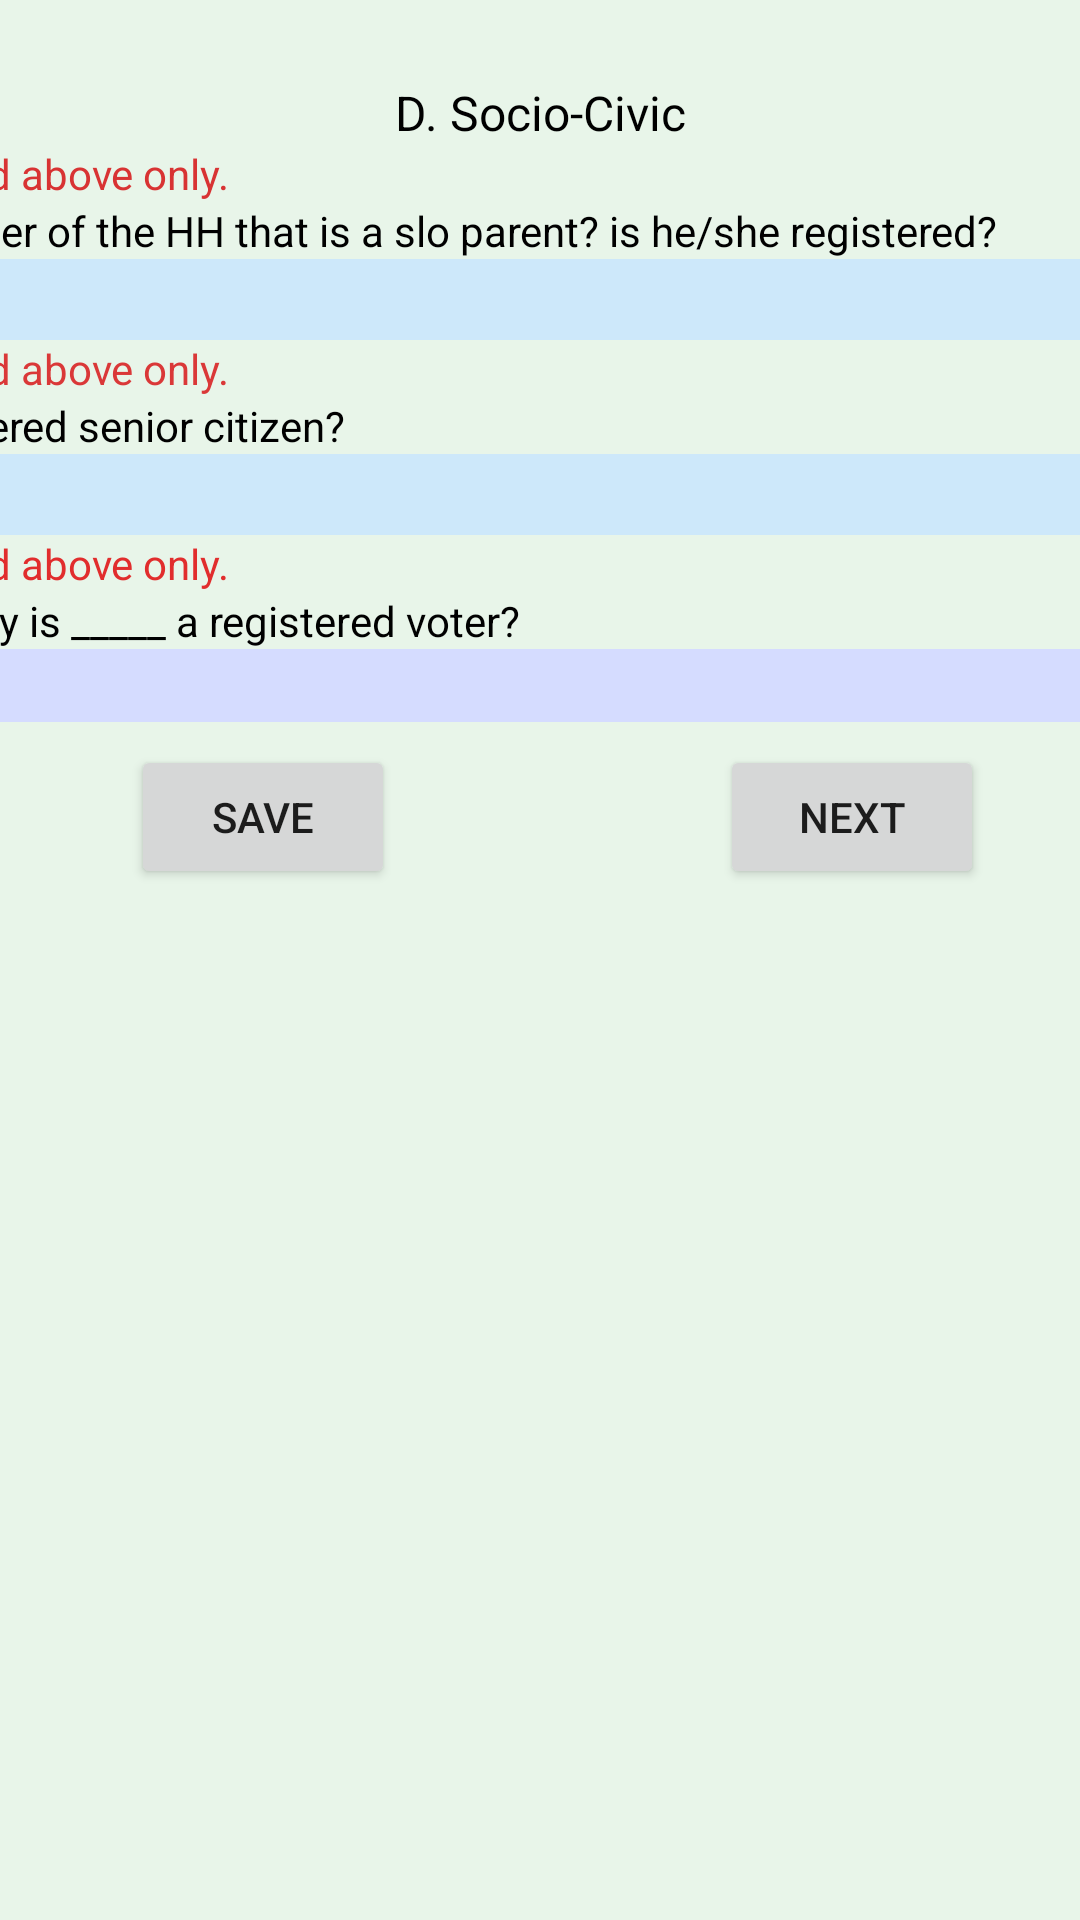

This screen was rendered from an Android layout file. Write that file and the resources it references.
<!-- AndroidManifest.xml: application theme Theme.Popeye -->
<!-- res/layout/activity_socio_civic.xml -->
<?xml version="1.0" encoding="utf-8"?>
<androidx.constraintlayout.widget.ConstraintLayout xmlns:android="http://schemas.android.com/apk/res/android"
    xmlns:app="http://schemas.android.com/apk/res-auto"
    xmlns:tools="http://schemas.android.com/tools"
    android:layout_width="match_parent"
    android:layout_height="match_parent"
    android:background="#E8F5E9"
    tools:context=".socioCivic">

    <ScrollView
        android:id="@+id/scrollView6"
        android:layout_width="607dp"
        android:layout_height="200dp"
        app:layout_constraintBottom_toBottomOf="parent"
        app:layout_constraintEnd_toEndOf="parent"
        app:layout_constraintStart_toStartOf="parent"
        app:layout_constraintTop_toBottomOf="@+id/textView22"
        app:layout_constraintVertical_bias="0.0">

        <LinearLayout
            android:layout_width="match_parent"
            android:layout_height="wrap_content"
            android:orientation="vertical">

            <TextView
                android:id="@+id/textView24"
                android:layout_width="match_parent"
                android:layout_height="wrap_content"
                android:text="Note: for age 10 and above only."
                android:textColor="#D83333" />

            <TextView
                android:id="@+id/textView25"
                android:layout_width="match_parent"
                android:layout_height="wrap_content"
                android:text="30. Is there a member of the HH that is a slo parent? is he/she registered?"
                android:textColor="#000000" />

            <Spinner
                android:id="@+id/q30"
                android:layout_width="match_parent"
                android:layout_height="27dp"
                android:background="#CDE8FA" />

            <TextView
                android:id="@+id/textView29"
                android:layout_width="match_parent"
                android:layout_height="wrap_content"
                android:text="Note: for age 60 and above only."
                android:textColor="#DA3838" />

            <TextView
                android:id="@+id/textView26"
                android:layout_width="match_parent"
                android:layout_height="wrap_content"
                android:text="31. Is _____ a registered senior citizen?"
                android:textColor="#000000" />

            <Spinner
                android:id="@+id/q31"
                android:layout_width="match_parent"
                android:layout_height="27dp"
                android:background="#CDE8FA" />

            <TextView
                android:id="@+id/textView30"
                android:layout_width="match_parent"
                android:layout_height="wrap_content"
                android:text="Note: for age 15 and above only."
                android:textColor="#E12D2D" />

            <TextView
                android:id="@+id/textView27"
                android:layout_width="match_parent"
                android:layout_height="wrap_content"
                android:text="32. In what barangay is _____ a registered voter?"
                android:textColor="#000000" />

            <EditText
                android:id="@+id/q32"
                android:layout_width="match_parent"
                android:layout_height="wrap_content"
                android:background="#D5DCFF"
                android:ems="10"
                android:inputType="textPersonName"
                android:textColor="#000000" />

        </LinearLayout>
    </ScrollView>

    <TextView
        android:id="@+id/textView22"
        android:layout_width="wrap_content"
        android:layout_height="wrap_content"
        android:text="D. Socio-Civic"
        android:textColor="#000000"
        android:textSize="16sp"
        app:layout_constraintBottom_toBottomOf="parent"
        app:layout_constraintEnd_toEndOf="parent"
        app:layout_constraintStart_toStartOf="parent"
        app:layout_constraintTop_toTopOf="parent"
        app:layout_constraintVertical_bias="0.043" />

    <Button
        android:id="@+id/button"
        android:layout_width="wrap_content"
        android:layout_height="wrap_content"
        android:text="Next"
        app:layout_constraintBottom_toBottomOf="parent"
        app:layout_constraintEnd_toEndOf="parent"
        app:layout_constraintHorizontal_bias="0.773"
        app:layout_constraintStart_toEndOf="@+id/button2"
        app:layout_constraintTop_toBottomOf="@+id/scrollView6"
        app:layout_constraintVertical_bias="0.0" />

    <Button
        android:id="@+id/button2"
        android:layout_width="wrap_content"
        android:layout_height="wrap_content"
        android:text="Save"
        app:layout_constraintBottom_toBottomOf="parent"
        app:layout_constraintEnd_toEndOf="parent"
        app:layout_constraintHorizontal_bias="0.161"
        app:layout_constraintStart_toStartOf="parent"
        app:layout_constraintTop_toBottomOf="@+id/scrollView6"
        app:layout_constraintVertical_bias="0.0" />
</androidx.constraintlayout.widget.ConstraintLayout>
<!-- resources referenced by this layout -->
<resources>
  <style name="Theme.Popeye" parent="Theme.MaterialComponents.DayNight.DarkActionBar">
          
          <item name="colorPrimary">@color/purple_500</item>
          <item name="colorPrimaryVariant">@color/purple_700</item>
          <item name="colorOnPrimary">@color/white</item>
          
          <item name="colorSecondary">@color/teal_200</item>
          <item name="colorSecondaryVariant">@color/teal_700</item>
          <item name="colorOnSecondary">@color/black</item>
          
          <item name="android:statusBarColor" tools:targetApi="l">?attr/colorPrimaryVariant</item>
          
      </style>
  <!-- not gathered from this repository: default colours our renderer supplied (Android Studio template values) -->
  <color name="purple_500">#FF6200EE</color>
  <color name="purple_700">#FF3700B3</color>
  <color name="teal_200">#FF03DAC5</color>
  <color name="teal_700">#FF018786</color>
  <color name="black">#FF000000</color>
  <color name="white">#FFFFFFFF</color>
</resources>
